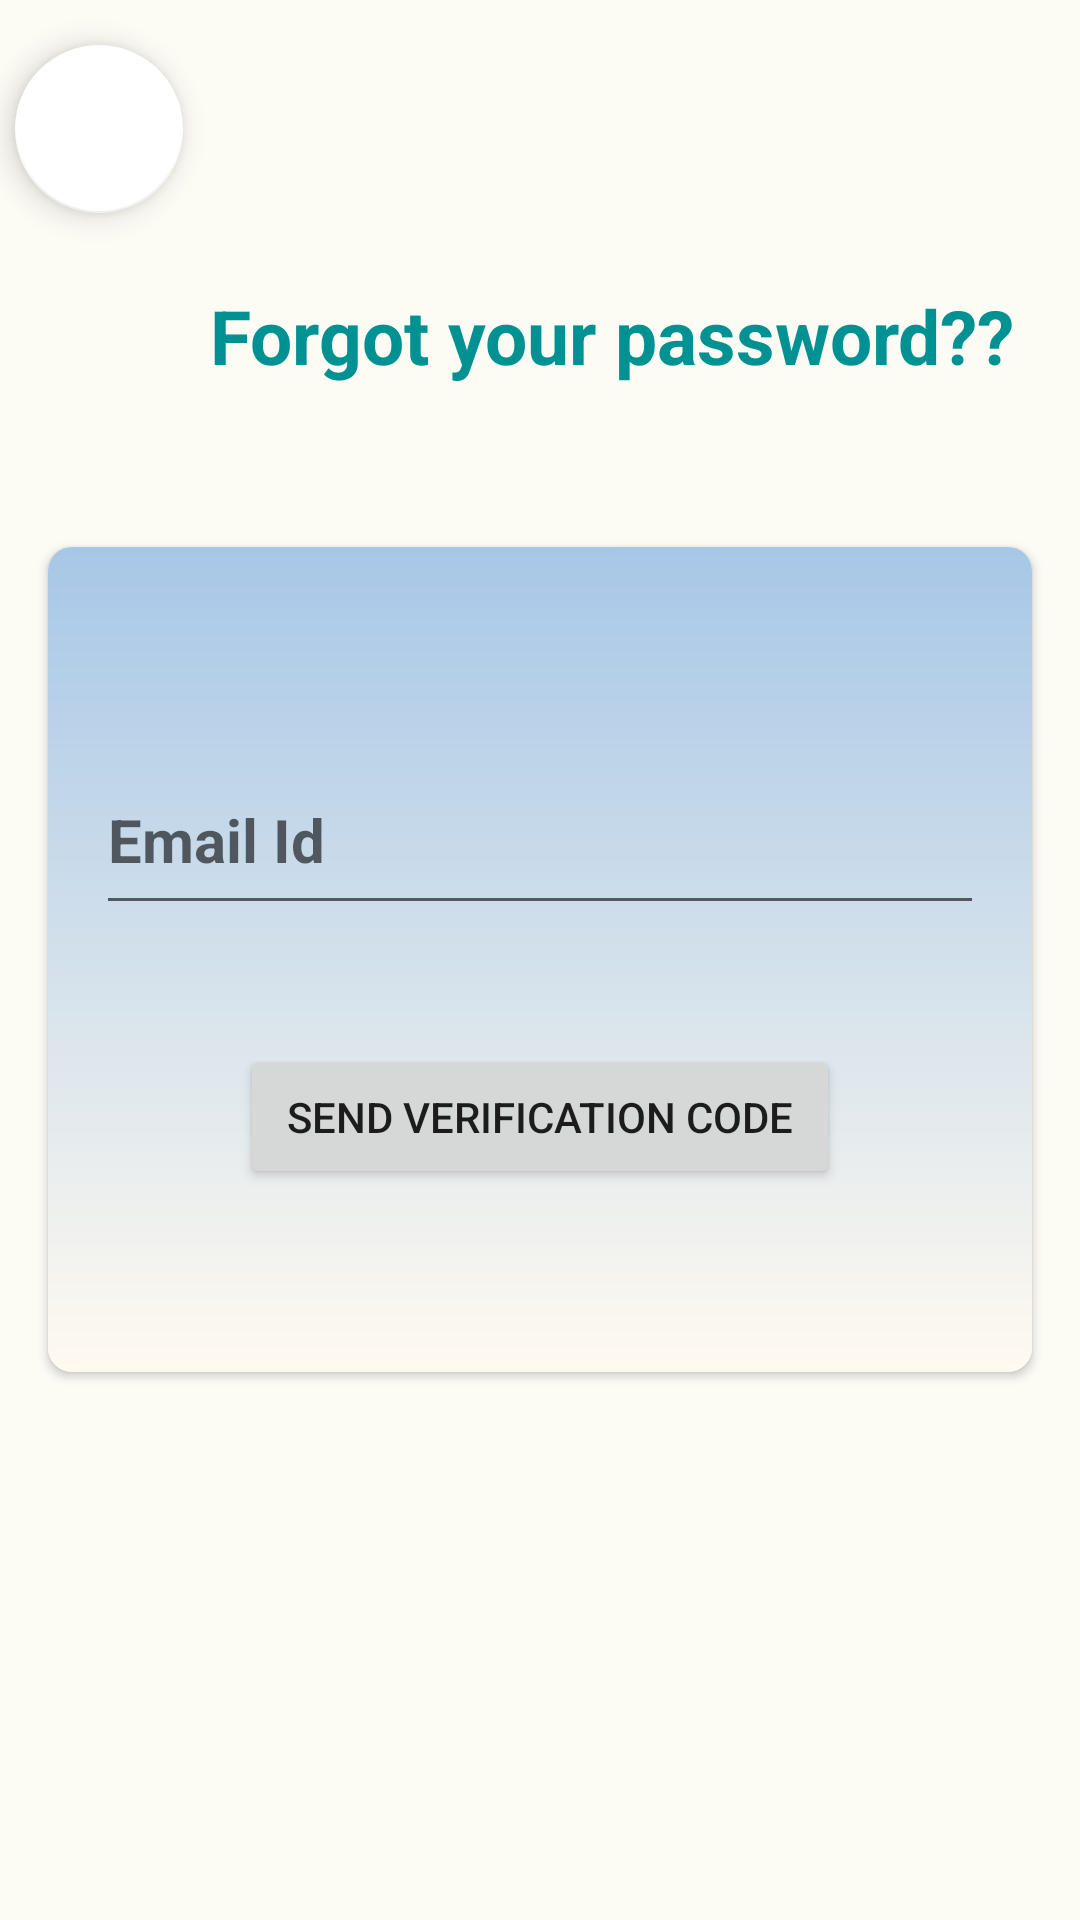

Write the Android layout XML for this screen, with the resource values it uses.
<!-- AndroidManifest.xml: application theme Theme.Tshare -->
<!-- res/layout/activity_forgot_password.xml -->
<?xml version="1.0" encoding="utf-8"?>
<RelativeLayout xmlns:android="http://schemas.android.com/apk/res/android"
    xmlns:app="http://schemas.android.com/apk/res-auto"
    xmlns:tools="http://schemas.android.com/tools"
    android:layout_width="match_parent"
    android:layout_height="match_parent"
    tools:context=".activity.forgotPasswordActivity"
    android:background="#FCFBF4">
    <com.google.android.material.floatingactionbutton.FloatingActionButton
        android:id="@+id/close_button"
        android:layout_width="wrap_content"
        android:layout_height="60dp"
        android:clickable="true"
        android:contentDescription="TODO"
        android:focusable="true"
        android:src="@drawable/icon_close"
        app:backgroundTint="@color/white"
        tools:ignore="MissingConstraints"
        tools:layout_editor_absoluteX="7dp"
        tools:layout_editor_absoluteY="25dp"
        android:layout_marginTop="15dp"
        android:layout_marginLeft="5dp"/>

    <TextView
        android:layout_width="wrap_content"
        android:layout_height="wrap_content"
        android:layout_gravity="center"
        android:layout_marginTop="80dp"
        android:gravity="center"
        android:paddingTop="15dp"
        android:paddingBottom="15dp"
        android:layout_marginLeft="70dp"
        android:text="Forgot your password??"
        android:textColor="#009193"
        android:textSize="25sp"
        android:textStyle="bold" />

    <androidx.cardview.widget.CardView
        android:layout_width="match_parent"
        android:layout_height="275dp"
        android:layout_marginStart="16dp"
        android:layout_marginTop="16dp"
        android:layout_marginEnd="16dp"
        android:layout_marginBottom="16dp"
        app:cardCornerRadius="8dp"
        android:layout_centerInParent="true">

        <LinearLayout
            android:layout_width="match_parent"
            android:layout_height="275dp"
            android:orientation="vertical"
            android:padding="16dp"
            android:background="@drawable/card_background"
            android:gravity="center_horizontal">

            <EditText
                android:id="@+id/passwordEmail"
                android:layout_width="match_parent"
                android:layout_height="60dp"
                android:hint="Email Id"
                android:textStyle="bold"
                android:textColor="@color/black"
                android:textSize="20dp"
                android:layout_marginTop="50dp"/>

            <Button
                android:id="@+id/sendButton"
                android:layout_width="200dp"
                android:layout_height="wrap_content"
                android:text="send verification code"
                android:layout_marginTop="40dp"/>
        </LinearLayout>
    </androidx.cardview.widget.CardView>

</RelativeLayout>
<!-- resources referenced by this layout -->
<resources>
  <color name="black">#FF000000</color>
  <color name="white">#FFFFFFFF</color>
  <!-- drawable card_background (drawable) -->
  <?xml version="1.0" encoding="utf-8"?>
  <shape xmlns:android="http://schemas.android.com/apk/res/android">
      <gradient android:startColor="#A7C7E7" android:endColor="#FFFAF0" android:angle="270"/>
  
  </shape>
  <style name="Theme.Tshare" parent="Theme.MaterialComponents.DayNight.DarkActionBar">
          
          <item name="colorPrimary">@color/teal_700</item>
          <item name="colorPrimaryVariant">@color/purple_700</item>
          <item name="colorOnPrimary">@color/white</item>
          
          <item name="colorSecondary">@color/teal_200</item>
          <item name="colorSecondaryVariant">@color/teal_700</item>
          <item name="colorOnSecondary">@color/black</item>
          
          <item name="android:statusBarColor">?attr/colorPrimaryVariant</item>
          
      </style>
  <color name="teal_700"> #009193</color>
  <color name="purple_700">#FF3700B3</color>
  <color name="teal_200">#FF03DAC5</color>
</resources>
